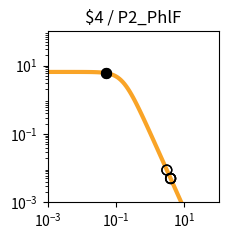

Here is the Python script that generated this plot: (Note: this script raises an exception after producing the figure.)
import matplotlib.pyplot as plt
import matplotlib.ticker as ticker
import numpy as np

fig, ax = plt.subplots(figsize=(2.5,2.5))

plt.xlim(1.000000e-03, 1.000000e+02)
plt.ylim(1.000000e-03, 1.000000e+02)

x = np.array([1.000000e-03,1.122018e-03,1.258925e-03,1.412538e-03,1.584893e-03,1.778279e-03,1.995262e-03,2.238721e-03,2.511886e-03,2.818383e-03,3.162278e-03,3.548134e-03,3.981072e-03,4.466836e-03,5.011872e-03,5.623413e-03,6.309573e-03,7.079458e-03,7.943282e-03,8.912509e-03,1.000000e-02,1.122018e-02,1.258925e-02,1.412538e-02,1.584893e-02,1.778279e-02,1.995262e-02,2.238721e-02,2.511886e-02,2.818383e-02,3.162278e-02,3.548134e-02,3.981072e-02,4.466836e-02,5.011872e-02,5.623413e-02,6.309573e-02,7.079458e-02,7.943282e-02,8.912509e-02,1.000000e-01,1.122018e-01,1.258925e-01,1.412538e-01,1.584893e-01,1.778279e-01,1.995262e-01,2.238721e-01,2.511886e-01,2.818383e-01,3.162278e-01,3.548134e-01,3.981072e-01,4.466836e-01,5.011872e-01,5.623413e-01,6.309573e-01,7.079458e-01,7.943282e-01,8.912509e-01,1.000000e+00,1.122018e+00,1.258925e+00,1.412538e+00,1.584893e+00,1.778279e+00,1.995262e+00,2.238721e+00,2.511886e+00,2.818383e+00,3.162278e+00,3.548134e+00,3.981072e+00,4.466836e+00,5.011872e+00,5.623413e+00,6.309573e+00,7.079458e+00,7.943282e+00,8.912509e+00,1.000000e+01,1.122018e+01,1.258925e+01,1.412538e+01,1.584893e+01,1.778279e+01,1.995262e+01,2.238721e+01,2.511886e+01,2.818383e+01,3.162278e+01,3.548134e+01,3.981072e+01,4.466836e+01,5.011872e+01,5.623413e+01,6.309573e+01,7.079458e+01,7.943282e+01,8.912509e+01,1.000000e+02,])
y = np.array([6.504924e+00,6.504901e+00,6.504872e+00,6.504835e+00,6.504786e+00,6.504723e+00,6.504642e+00,6.504537e+00,6.504401e+00,6.504225e+00,6.503998e+00,6.503703e+00,6.503322e+00,6.502830e+00,6.502192e+00,6.501368e+00,6.500302e+00,6.498923e+00,6.497140e+00,6.494835e+00,6.491855e+00,6.488004e+00,6.483028e+00,6.476602e+00,6.468308e+00,6.457608e+00,6.443818e+00,6.426063e+00,6.403239e+00,6.373948e+00,6.336450e+00,6.288585e+00,6.227724e+00,6.150710e+00,6.053856e+00,5.932986e+00,5.783592e+00,5.601124e+00,5.381470e+00,5.121621e+00,4.820487e+00,4.479722e+00,4.104353e+00,3.702930e+00,3.287010e+00,2.869959e+00,2.465285e+00,2.084943e+00,1.738035e+00,1.430171e+00,1.163529e+00,9.374175e-01,7.490845e-01,5.945482e-01,4.692935e-01,3.687800e-01,2.887645e-01,2.254724e-01,1.756608e-01,1.366142e-01,1.061015e-01,8.231576e-02,6.380909e-02,4.943117e-02,3.827374e-02,2.962316e-02,2.292085e-02,1.773080e-02,1.371346e-02,1.060486e-02,8.200039e-03,6.340014e-03,4.901583e-03,3.789314e-03,2.929329e-03,2.264449e-03,1.750438e-03,1.353080e-03,1.045909e-03,8.084622e-04,6.249165e-04,4.830382e-04,3.733694e-04,2.885987e-04,2.230739e-04,1.724258e-04,1.332769e-04,1.030165e-04,7.962664e-05,6.154738e-05,4.757300e-05,3.677149e-05,2.842247e-05,2.196910e-05,1.698097e-05,1.312541e-05,1.014526e-05,7.841753e-06,6.061265e-06,4.685041e-06,3.621291e-06,])
c = "#f9a427"

hi_x = np.array([5.190643e-02,5.190643e-02,])
hi_y = np.array([6.019806e+00,6.019806e+00,])
lo_x = np.array([3.061380e+00,3.061380e+00,3.962405e+00,3.962405e+00,3.932438e+00,3.932438e+00,])
lo_y = np.array([8.816129e-03,8.816129e-03,4.953349e-03,4.953349e-03,5.038122e-03,5.038122e-03,])

plt.loglog(x,y,lw=3,color=c)
plt.scatter(hi_x,hi_y,marker='o',s=50,color='black',zorder=10)
plt.scatter(lo_x,lo_y,marker='o',s=50,edgecolors='black',color='none',zorder=10)

plt.title("$4 / P2_PhlF")

ax.xaxis.set_major_locator(ticker.LogLocator(numticks=3))
ax.yaxis.set_major_locator(ticker.LogLocator(numticks=3))

ax.set_aspect('equal')
plt.tight_layout()

plt.savefig("/home/<user>/output/response_plot_$4_P2_PhlF.png", bbox_inches='tight')
